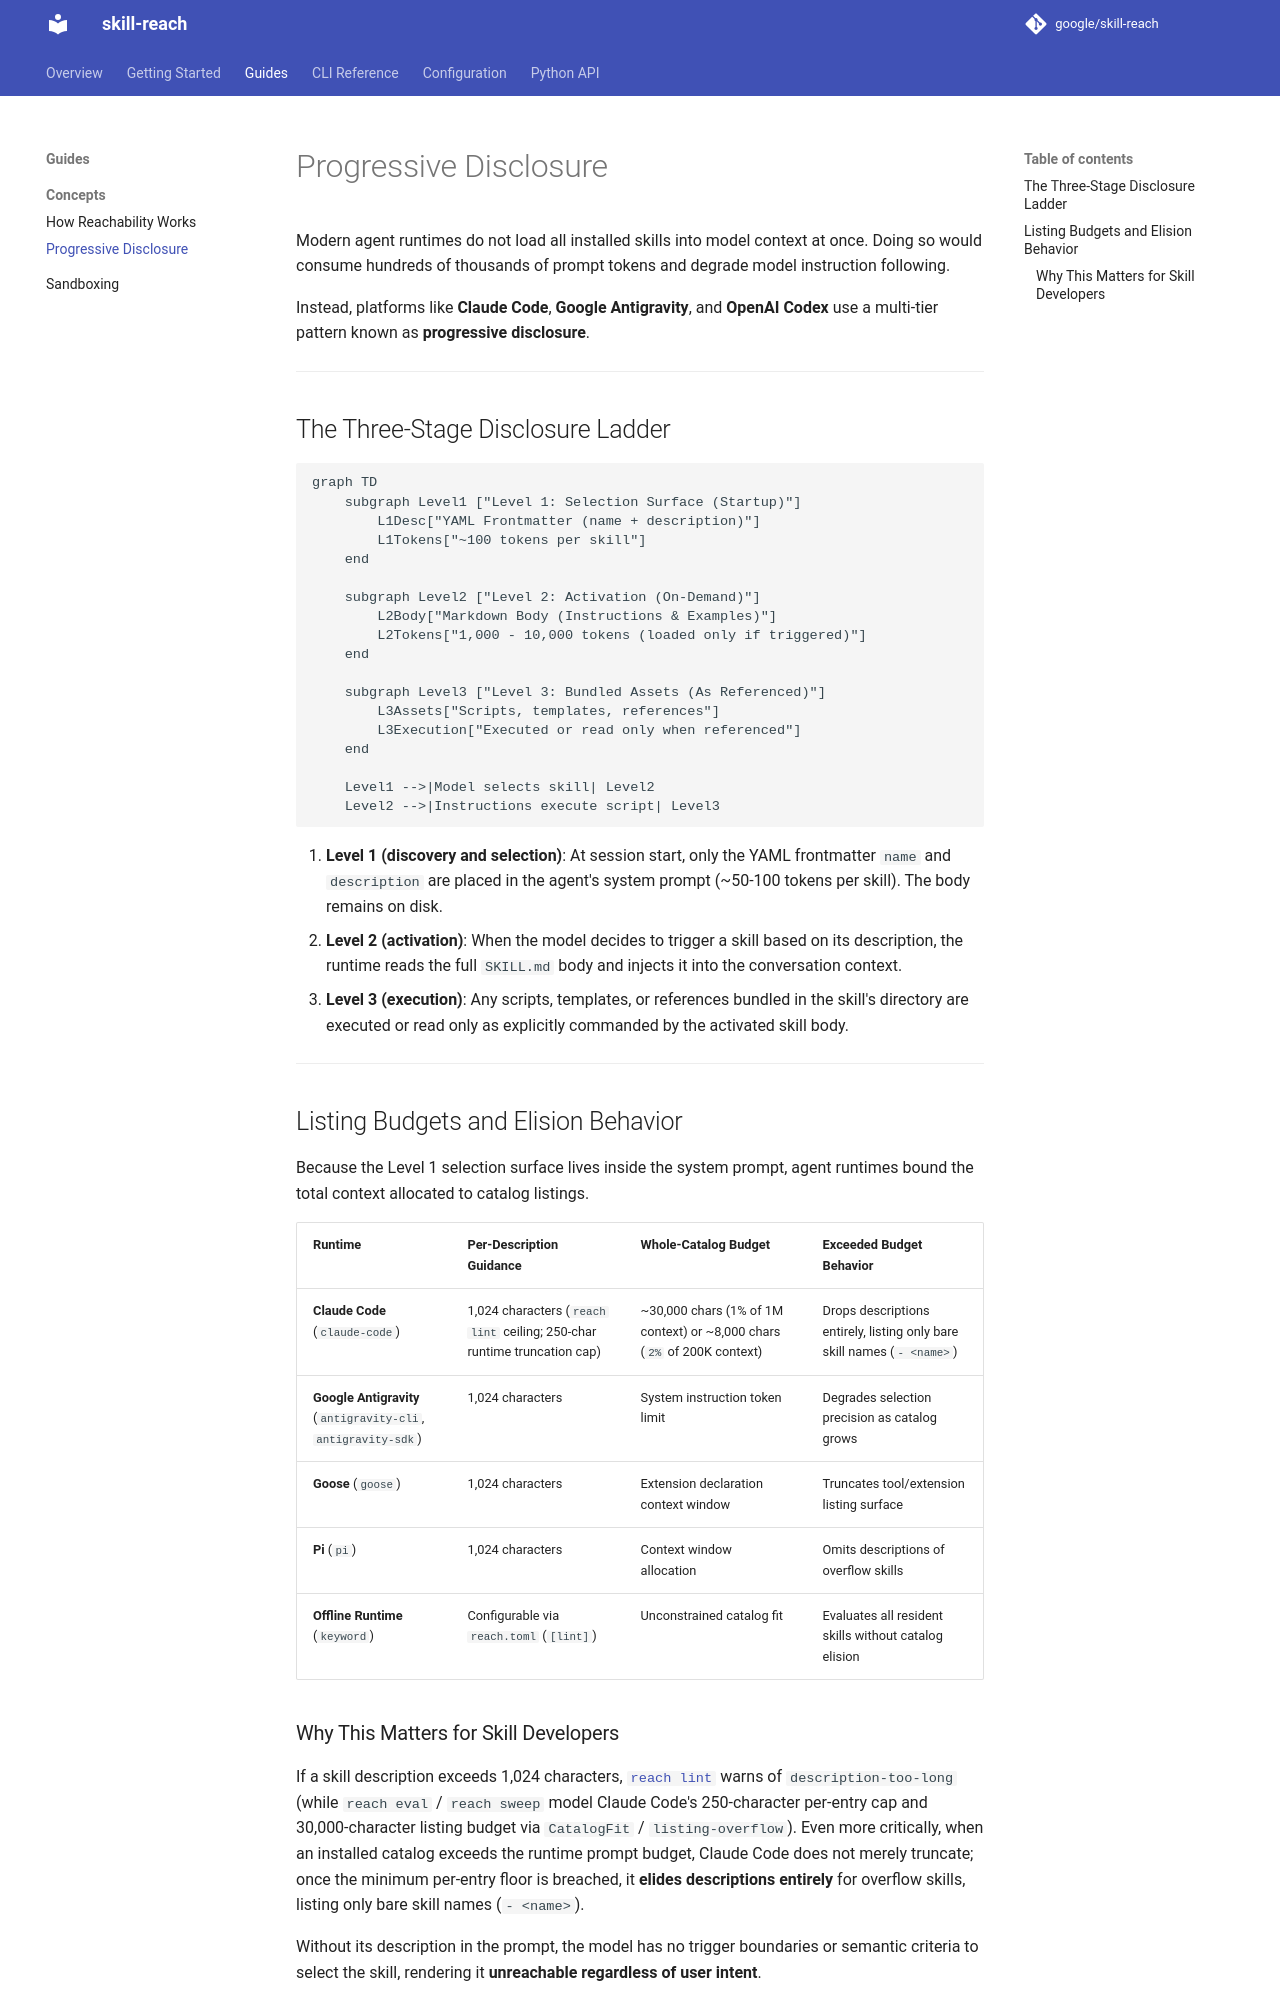

repository: google/skill-reach · page: concepts/progressive-disclosure/index.html · generator: mkdocs

# Progressive Disclosure

Modern agent runtimes do not load all installed skills into model context at once. Doing so would consume hundreds of thousands of prompt tokens and degrade model instruction following.

Instead, platforms like **Claude Code**, **Google Antigravity**, and **OpenAI Codex** use a multi-tier pattern known as **progressive disclosure**.

---

## The Three-Stage Disclosure Ladder

```mermaid
graph TD
    subgraph Level1 ["Level 1: Selection Surface (Startup)"]
        L1Desc["YAML Frontmatter (name + description)"]
        L1Tokens["~100 tokens per skill"]
    end

    subgraph Level2 ["Level 2: Activation (On-Demand)"]
        L2Body["Markdown Body (Instructions & Examples)"]
        L2Tokens["1,000 - 10,000 tokens (loaded only if triggered)"]
    end

    subgraph Level3 ["Level 3: Bundled Assets (As Referenced)"]
        L3Assets["Scripts, templates, references"]
        L3Execution["Executed or read only when referenced"]
    end

    Level1 -->|Model selects skill| Level2
    Level2 -->|Instructions execute script| Level3
```

1. **Level 1 (discovery and selection)**: At session start, only the YAML frontmatter `name` and `description` are placed in the agent's system prompt (~50-100 tokens per skill). The body remains on disk.
2. **Level 2 (activation)**: When the model decides to trigger a skill based on its description, the runtime reads the full `SKILL.md` body and injects it into the conversation context.
3. **Level 3 (execution)**: Any scripts, templates, or references bundled in the skill's directory are executed or read only as explicitly commanded by the activated skill body.

---

## Listing Budgets and Elision Behavior

Because the Level 1 selection surface lives inside the system prompt, agent runtimes bound the total context allocated to catalog listings.

| Runtime                                                       | Per-Description Guidance                                                 | Whole-Catalog Budget                                                    | Exceeded Budget Behavior                                                |
| :------------------------------------------------------------ | :----------------------------------------------------------------------- | :---------------------------------------------------------------------- | :---------------------------------------------------------------------- |
| **Claude Code** (`claude-code`)                               | 1,024 characters (`reach lint` ceiling; 250-char runtime truncation cap) | ~30,000 chars (1% of 1M context) or ~8,000 chars (`2%` of 200K context) | Drops descriptions entirely, listing only bare skill names (`- <name>`) |
| **Google Antigravity** (`antigravity-cli`, `antigravity-sdk`) | 1,024 characters                                                         | System instruction token limit                                          | Degrades selection precision as catalog grows                           |
| **Goose** (`goose`)                                           | 1,024 characters                                                         | Extension declaration context window                                    | Truncates tool/extension listing surface                                |
| **Pi** (`pi`)                                                 | 1,024 characters                                                         | Context window allocation                                               | Omits descriptions of overflow skills                                   |
| **Offline Runtime** (`keyword`)                               | Configurable via `reach.toml` (`[lint]`)                                 | Unconstrained catalog fit                                               | Evaluates all resident skills without catalog elision                   |
